Run: headless pygame with SDL's dummy video driver; simulated clock (each Clock.tick advances the game by its frame time, no real sleeping); random seed 0; keys injected as events and as key.get_pressed() state; no mouse input.
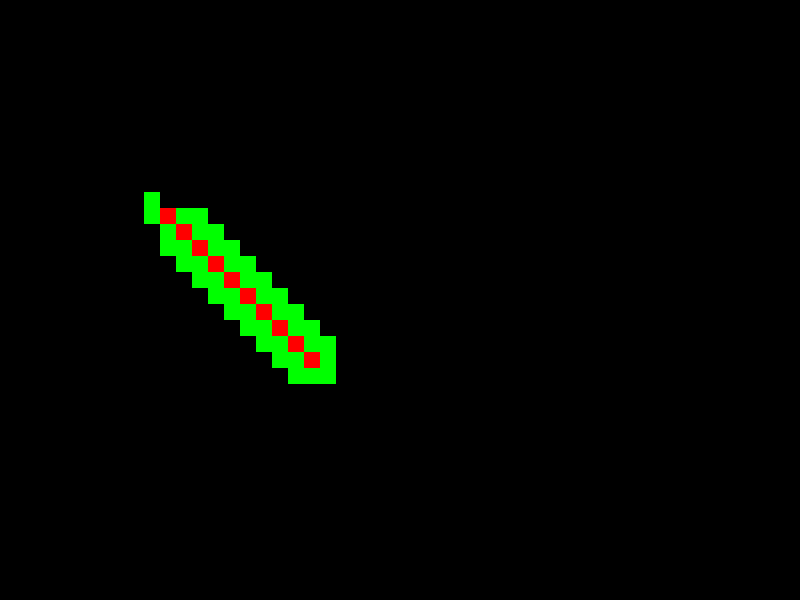
Frame 1 of 3 · flips 1–60 · no input
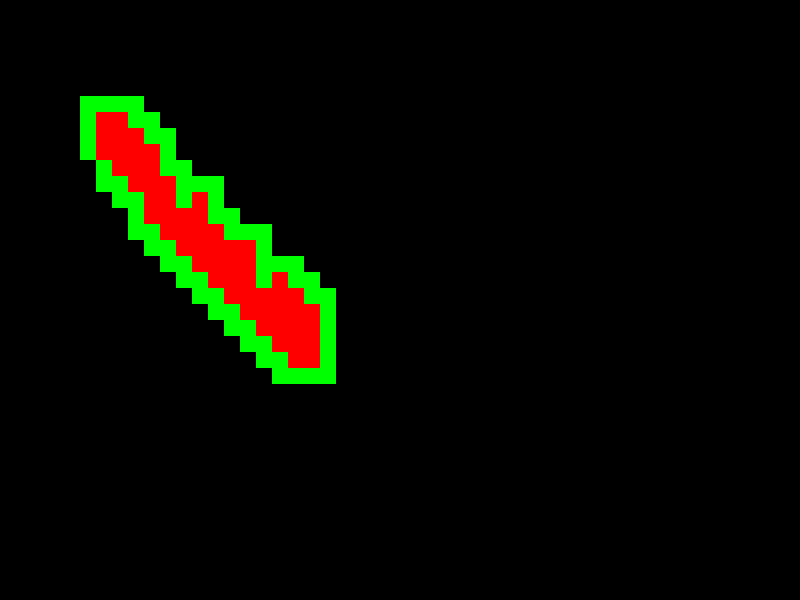
Frame 2 of 3 · flips 61–180 · tapped SPACE, RETURN · held RIGHT (→), D
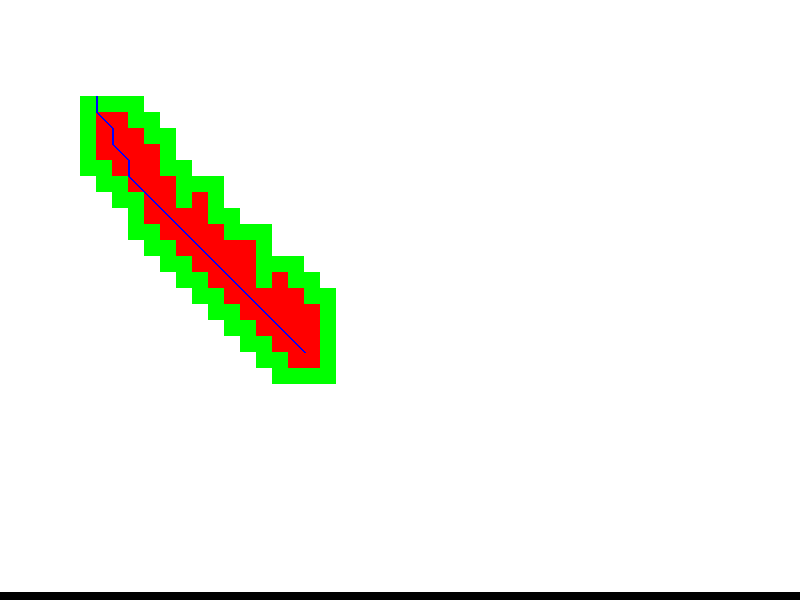
Frame 3 of 3 · flips 181–300 · held DOWN (↓), S (game ended)

The pygame program that drew these frames:

import pygame
import heapq

class Pathfinding:
    def __init__(self, width, height, pixel_size=16):
        self.width = width
        self.height = height
        self.pixel_size = pixel_size
        self.screen = pygame.display.set_mode((width, height))
        pygame.display.set_caption("A* Pathfinding Visualization")

        # Define colors
        self.WHITE = (255, 255, 255)
        self.BLACK = (0, 0, 0)
        self.RED = (255, 0, 0)
        self.GREEN = (0, 255, 0)
        self.BLUE = (0, 0, 255)

        self.nodes = [[]]
        self.path = []
    class Node:
        def __init__(self, position, color):
            self.position = position
            self.neighbors = []
            self.color = color
            self.g = float('inf')  # Initialize g to infinity
            self.h = 0
            self.f = 0
            self.parent = None

        def draw(self, screen, pixel_size):
            pygame.draw.rect(screen, self.color, (self.position[0], self.position[1], pixel_size, pixel_size))

        def __lt__(self, other):
            return self.f < other.f
    

    def heuristic(self, node, goal):
        return ((node.position[0] - goal.position[0])**2 + (node.position[1] - goal.position[1])**2)**0.5

    def distance(self, node1, node2):
        return ((node1.position[0] - node2.position[0])**2 + (node1.position[1] - node2.position[1])**2)**0.5

    def create_nodes(self):
        self.nodes = [[self.Node((i * self.pixel_size, j * self.pixel_size), self.WHITE) for j in range(self.height // self.pixel_size)] for i in range(self.width // self.pixel_size)]

        # Assign neighbors
        for i in range(len(self.nodes)):
            for j in range(len(self.nodes[i])):
                for ni in range(max(0, i - 1), min(len(self.nodes), i + 2)):
                    for nj in range(max(0, j - 1), min(len(self.nodes[i]), j + 2)):
                        if i != ni or j != nj:
                            self.nodes[i][j].neighbors.append(self.nodes[ni][nj])


    def astar(self, start, goal):
        """Implements the A* algorithm to find the shortest path from the start node to the goal node.
            Updates the Pygame window to visualize the process.

        Parameters:
            start (Pathfinding.Node): The starting node.
            goal (Pathfinding.Node): The goal node.
        Returns:
            A list of coordinates representing the shortest path from the start to the goal.
        """
        open_set = []
        closed_set = set()

        start.g = 0  # Initialize g for the start node

        heapq.heappush(open_set, start)

        while open_set:
            for event in pygame.event.get():
                if event.type == pygame.QUIT:
                    pygame.quit()
                    quit()

            current_node = heapq.heappop(open_set)

            if current_node == goal:
                path = []
                while current_node:
                    path.append(current_node.position)
                    current_node = current_node.parent
                return path[::-1]

            closed_set.add(current_node)
            current_node.color = self.RED
            current_node.draw(self.screen, self.pixel_size)
            pygame.display.update()

            pygame.time.delay(50)

            for neighbor in current_node.neighbors:
                if neighbor in closed_set:
                    continue

                tentative_g = current_node.g + self.distance(current_node, neighbor)

                if tentative_g < neighbor.g:
                    neighbor.g = tentative_g
                    neighbor.h = self.heuristic(neighbor, goal)
                    neighbor.f = neighbor.g + neighbor.h
                    neighbor.parent = current_node

                    if neighbor not in open_set:
                        heapq.heappush(open_set, neighbor)
                        neighbor.color = self.GREEN
                        neighbor.draw(self.screen, self.pixel_size)
                        pygame.display.update()
        return None

    def draw_path(self, path):
        """            
        Draws the grid, sub-destinations, and the final path on the Pygame window.
        Path is represented by blue lines.

        Parameters:
            path (list): List of coordinates representing the final path.
        """

        for i in range(len(self.nodes)):
            for j in range(len(self.nodes[i])):
                self.nodes[i][j].draw(self.screen, self.pixel_size)

        if path:
            path_coordinates = [(node[0], node[1]) for node in path]  # Extract coordinates from nodes
            pygame.draw.lines(self.screen, self.BLUE, False, path_coordinates, 2)

        pygame.display.update()


def main():
    pygame.init()
    width, height = 800, 600

    # Create an instance of the Pathfinding class
    pathfinding = Pathfinding(width, height)

    # Create nodes
    pathfinding.create_nodes()
        # Example starting and ending points
    start_point = [308, 355]
    end_point = [100, 100]

    # Find the closest nodes to the starting and ending points
    start_node = pathfinding.nodes[start_point[0] // pathfinding.pixel_size][start_point[1] // pathfinding.pixel_size]
    end_node = pathfinding.nodes[end_point[0] // pathfinding.pixel_size][end_point[1] // pathfinding.pixel_size]


    # start = pathfinding.nodes[10][10]
    # goal = pathfinding.nodes[0][35]
    # print(start)

    # Find the path passing through the closest sub-destination
    path = pathfinding.astar(start_node, end_node)

    # Draw grid, sub-destinations, and path
    pathfinding.draw_path(path)

    
    pygame.quit()

if __name__ == "__main__":
    main()
